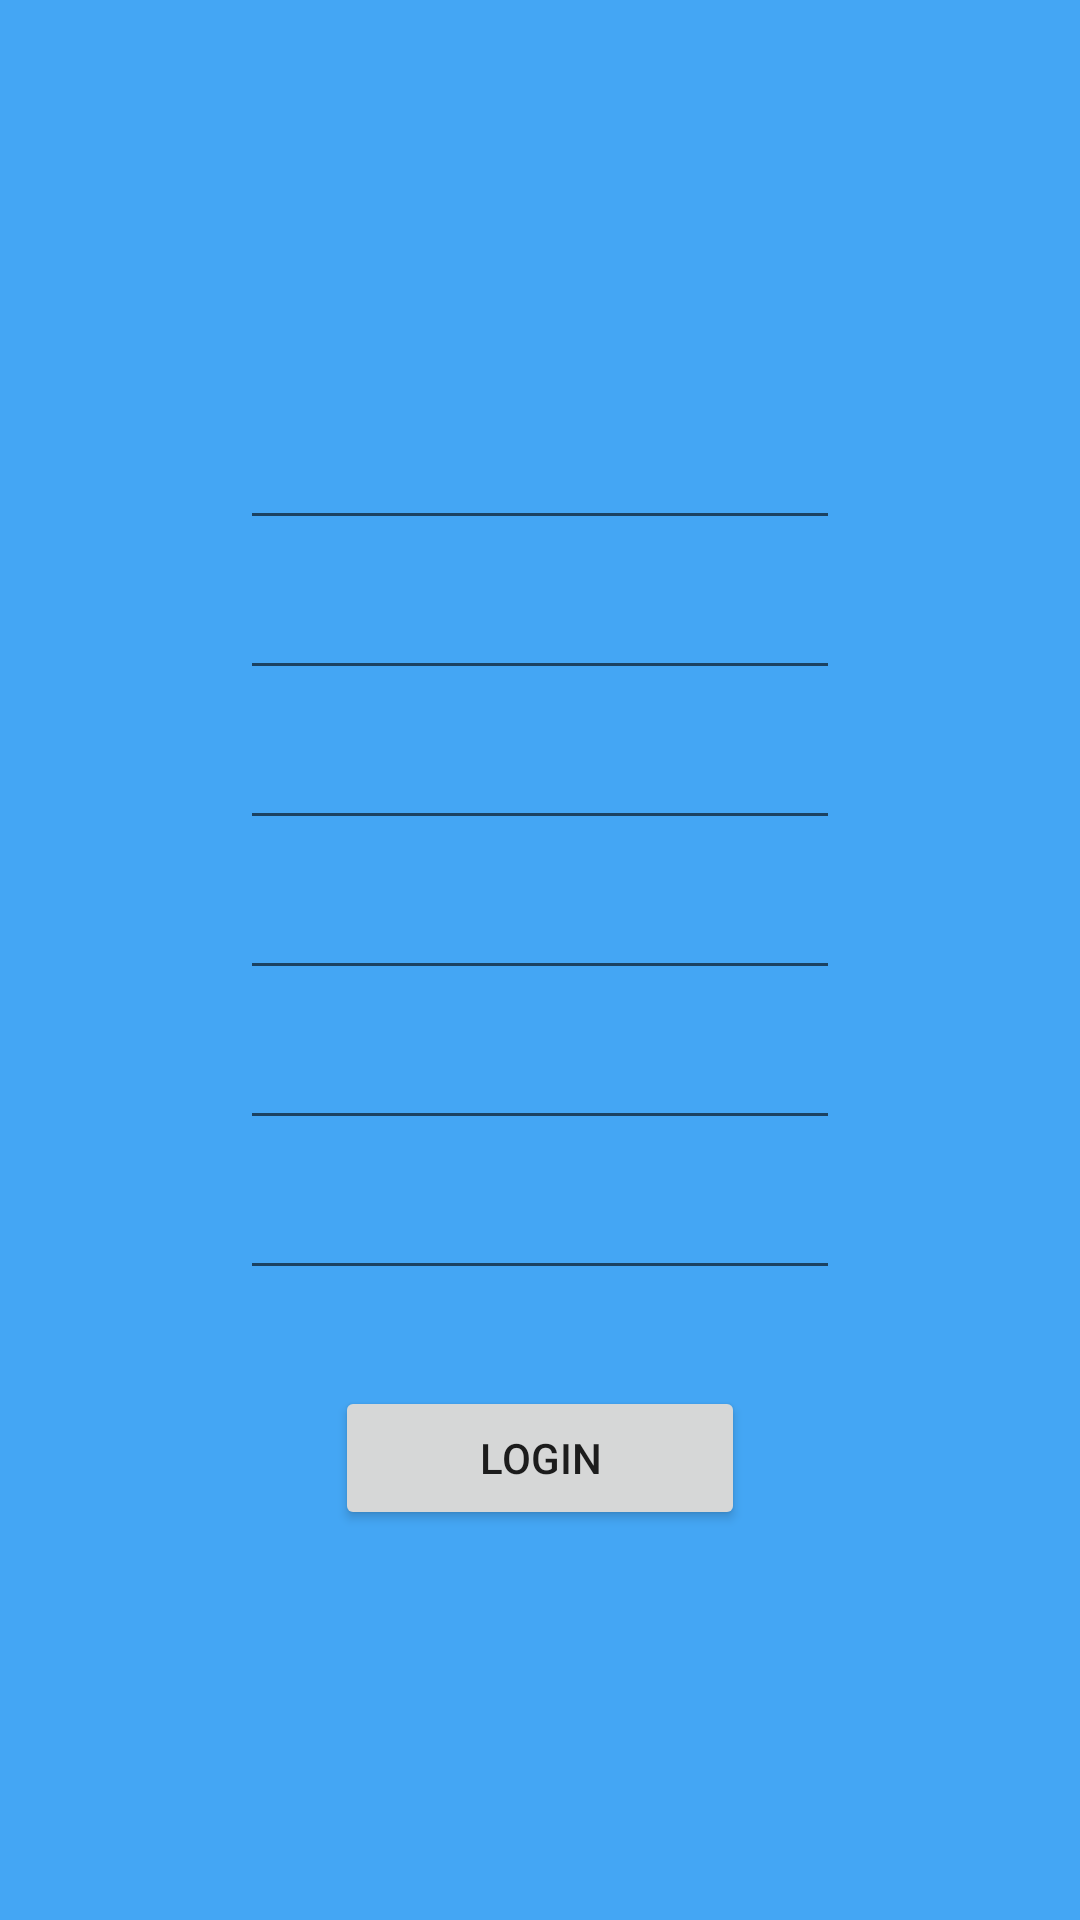

Write the Android layout XML for this screen, with the resource values it uses.
<!-- AndroidManifest.xml: application theme Theme.Thursday -->
<!-- res/layout/activity_main.xml -->
<?xml version="1.0" encoding="utf-8"?>
<androidx.constraintlayout.widget.ConstraintLayout xmlns:android="http://schemas.android.com/apk/res/android"
    xmlns:app="http://schemas.android.com/apk/res-auto"
    xmlns:tools="http://schemas.android.com/tools"
    android:layout_width="match_parent"
    android:layout_height="match_parent"
    tools:context=".MainActivity"
    android:background="@color/special">

    <LinearLayout
        android:layout_width="match_parent"
        android:layout_height="match_parent"
        android:orientation="vertical"
        android:gravity="center">

        <EditText
            android:layout_width="200dp"
            android:layout_height="50dp"
            android:textSize="28dp"
            android:id="@+id/edtFname"/>

        <EditText
            android:layout_width="200dp"
            android:layout_height="50dp"
            android:textSize="28dp"
            android:id="@+id/edtLname"/>

        <EditText
            android:layout_width="200dp"
            android:layout_height="50dp"
            android:textSize="28dp"
            android:id="@+id/edtCity"/>

        <EditText
            android:layout_width="200dp"
            android:layout_height="50dp"
            android:textSize="28dp"
            android:id="@+id/edtEmail"/>

        <EditText
            android:layout_width="200dp"
            android:layout_height="50dp"
            android:textSize="28dp"
            android:id="@+id/edtUname"/>

        <EditText
            android:layout_width="200dp"
            android:layout_height="50dp"
            android:ems="80"
            android:id="@+id/edtPassword"
            android:inputType="textPassword"/>

        <Button
            android:id="@+id/button"
            android:layout_width="wrap_content"
            android:layout_height="wrap_content"
            android:layout_marginTop="32dp"
            android:onClick="func1"
            android:paddingLeft="48dp"
            android:paddingRight="48dp"
            android:text="Login" />


    </LinearLayout>



</androidx.constraintlayout.widget.ConstraintLayout>
<!-- resources referenced by this layout -->
<resources>
  <color name="special">#44A6F4</color>
  <style name="Theme.Thursday" parent="Theme.MaterialComponents.DayNight.DarkActionBar">
          
          <item name="colorPrimary">@color/purple_500</item>
          <item name="colorPrimaryVariant">@color/purple_700</item>
          <item name="colorOnPrimary">@color/white</item>
          
          <item name="colorSecondary">@color/teal_200</item>
          <item name="colorSecondaryVariant">@color/teal_700</item>
          <item name="colorOnSecondary">@color/black</item>
          
          <item name="android:statusBarColor" tools:targetApi="l">?attr/colorPrimaryVariant</item>
          
      </style>
  <color name="purple_500">#FF6200EE</color>
  <color name="purple_700">#FF3700B3</color>
  <color name="white">#FFFFFFFF</color>
  <color name="teal_200">#FF03DAC5</color>
  <color name="teal_700">#FF018786</color>
  <color name="black">#FF000000</color>
</resources>
